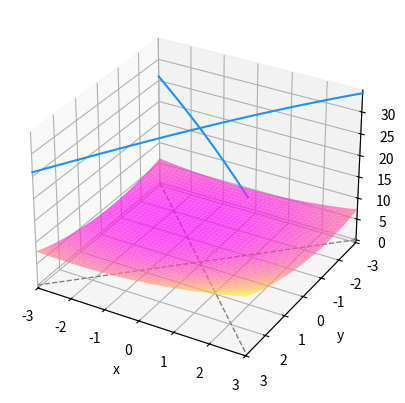

The matplotlib source for this figure:
from mpl_toolkits.mplot3d import Axes3D
from matplotlib import pyplot as plt
import numpy as np

def f(x1, x2):
    return 0.5 * x1 + 0.6 * x2 + 0.2 * x1 * x1 + 0.1 * x1 * x2 + 0.3 * x2 * x2 + 4

def F(x,y):
    # similiar to terrain, generate a congestion field over the map
    cong_factor = ((1/10*np.sin(x/100) + 1/100*np.sin(x/3) + 1/10*np.sin(x/10) + 1/10*np.sin(x/1000))*100 +
    (1/10*np.cos(y/100) + 1/100*np.cos(y/3) + 1/10*np.cos(y/10) + 1/10*np.cos(y/1000))*100)
    return cong_factor

x = np.linspace(-3, 3, 100)
y = np.linspace(-3, 3, 100)
xx, yy = np.meshgrid(x,y)
z = f(xx, yy)

# set up the figure
fig, ax = plt.subplots(subplot_kw={"projection": "3d"})
ax.set_xlim(-3, 3)
ax.set_ylim(3, -3)
ax.set_xlabel("x")
ax.set_ylabel("y")
ax.set_zlabel("z")

# plot the figure
ax.plot_surface(xx, yy, z, cmap="spring", alpha = 0.7)

# add the x=y line to the ground plane
ax.plot([-3, 3], [-3, 3], color='grey', linewidth=1, linestyle='dashed')

# add the x=-y line to the ground plane
ax.plot([3, -3], [-3, 3], color='grey', linewidth=1, linestyle='dashed')

ax.plot(x, x, F(x, x), color='dodgerblue')
ax.plot(x, -x, F(x, -x), color='dodgerblue')

plt.show()